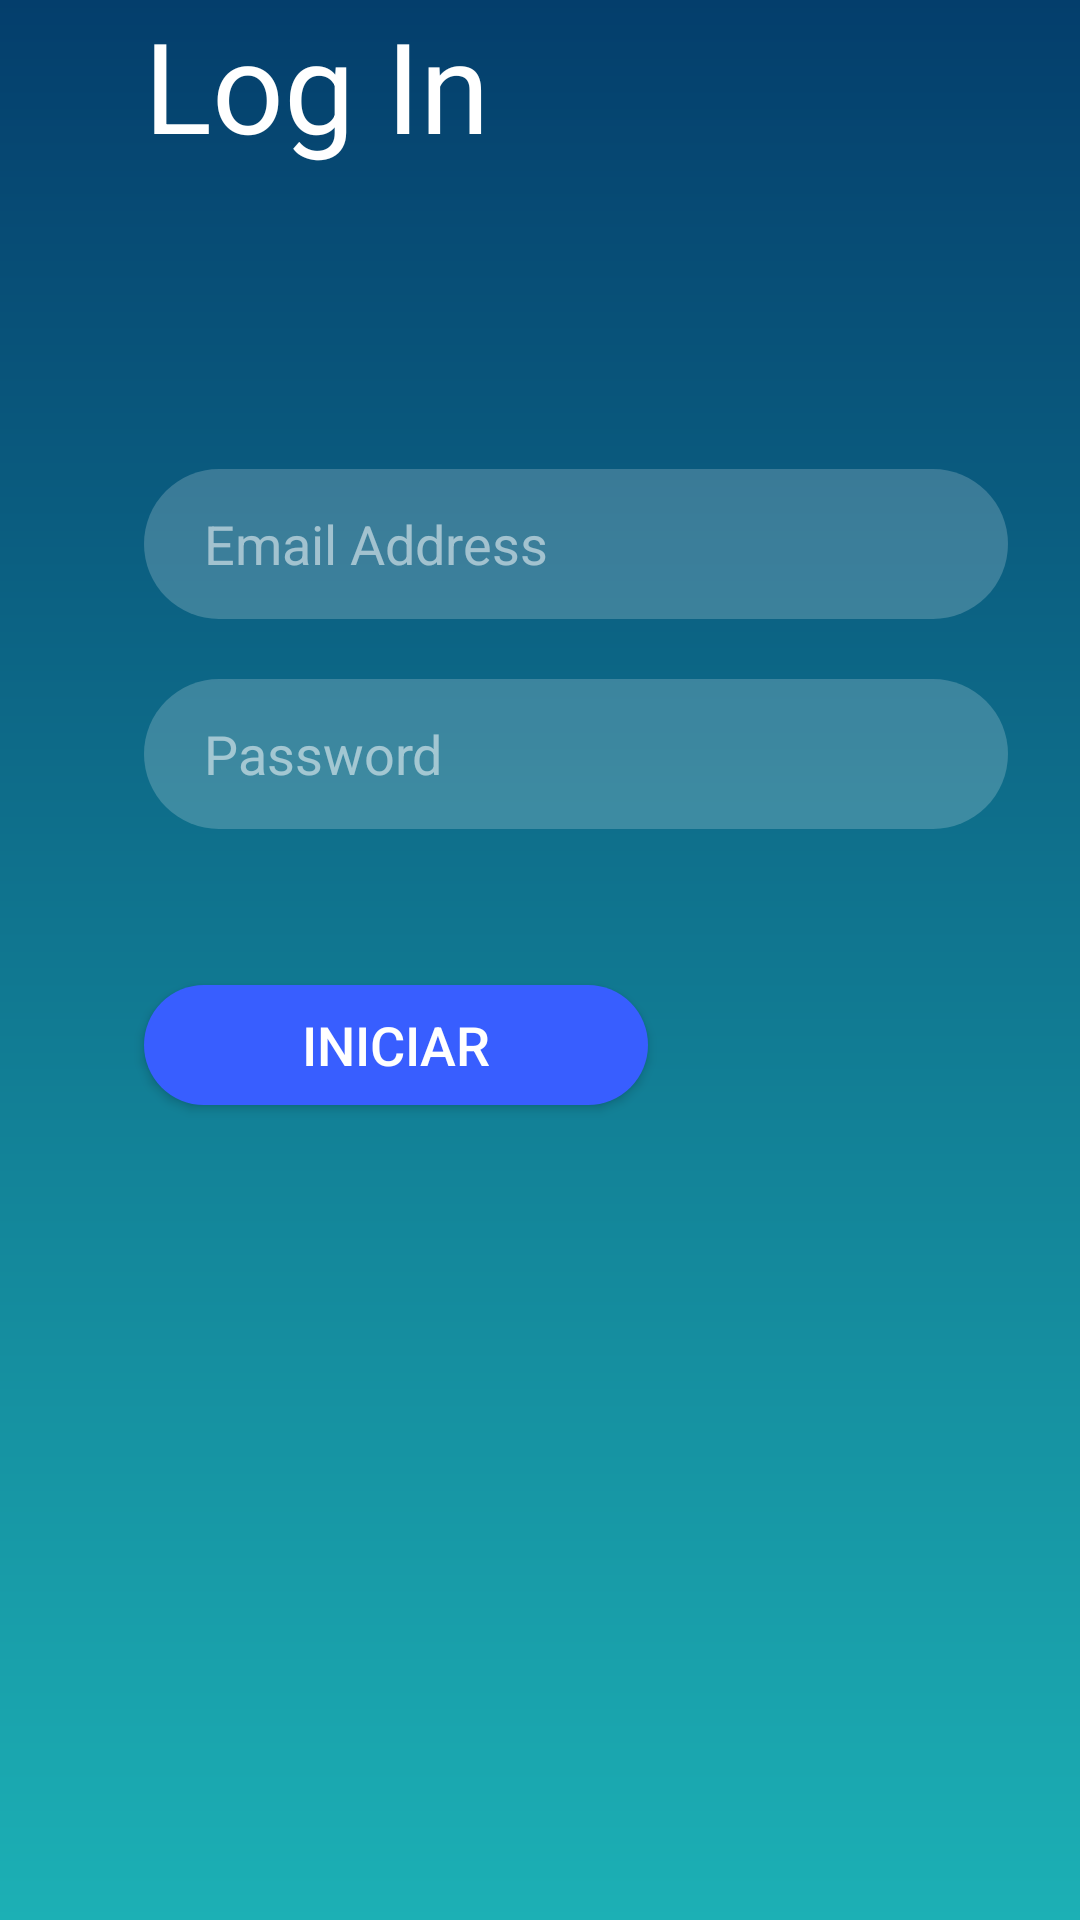

Reconstruct the res/layout file that produces this screen, plus the resources it refers to.
<!-- AndroidManifest.xml: application theme AppTheme -->
<!-- res/layout/activity_iniciar_docente.xml -->
<?xml version="1.0" encoding="utf-8"?>
<android.support.constraint.ConstraintLayout xmlns:android="http://schemas.android.com/apk/res/android"
    xmlns:app="http://schemas.android.com/apk/res-auto"
    xmlns:tools="http://schemas.android.com/tools"
    android:layout_width="match_parent"
    android:layout_height="match_parent"
    android:background="@drawable/fondo_azul"
    tools:context=".IniciarDocente">

    <TextView
        android:id="@+id/textView"
        android:layout_width="wrap_content"
        android:layout_height="wrap_content"
        android:layout_marginStart="48dp"
        android:layout_marginTop="20dp"
        android:lineSpacingExtra="6dp"
        android:text="Log In"
        android:textColor="#FFF"
        android:textSize="42dp"
        app:layout_constraintStart_toStartOf="parent"/>

    <EditText
        android:id="@+id/edtEmail"
        android:layout_width="288dp"
        android:layout_height="50dp"
        android:layout_marginStart="48dp"
        android:layout_marginTop="100dp"
        android:background="@drawable/edt_registro"
        android:hint="Email Address"
        android:paddingBottom="10dp"
        android:paddingLeft="20dp"
        android:paddingTop="10dp"
        android:textColorHint="#87ffffff"
        app:layout_constraintStart_toStartOf="parent"
        app:layout_constraintTop_toBottomOf="@+id/textView"/>

    <EditText
        android:id="@+id/edtPassword"
        android:layout_width="288dp"
        android:layout_height="50dp"
        android:layout_marginStart="48dp"
        android:layout_marginTop="20dp"
        android:background="@drawable/edt_registro"
        android:hint="Password"
        android:paddingBottom="10dp"
        android:paddingLeft="20dp"
        android:paddingTop="10dp"
        android:textColorHint="#87ffffff"
        app:layout_constraintStart_toStartOf="parent"
        app:layout_constraintTop_toBottomOf="@+id/edtEmail"/>

    <Button
        android:id="@+id/btnIniciar"
        android:layout_width="168dp"
        android:layout_height="40dp"
        android:layout_marginStart="48dp"
        android:layout_marginTop="52dp"
        android:background="@drawable/btn_log"
        android:text="INICIAR"
        android:textAllCaps="false"
        android:textColor="#FFF"
        android:textSize="18sp"
        app:layout_constraintStart_toStartOf="parent"
        app:layout_constraintTop_toBottomOf="@+id/edtPassword"
        android:onClick="nextGrupo"/>

</android.support.constraint.ConstraintLayout>
<!-- resources referenced by this layout -->
<resources>
  <!-- drawable btn_log (drawable) -->
  <?xml version="1.0" encoding="utf-8"?>
  <shape xmlns:android="http://schemas.android.com/apk/res/android">
  
      <solid
          android:color="#385EFF"/>
      <corners
          android:radius="200dp"/>
  </shape>
  <!-- drawable edt_registro (drawable) -->
  <?xml version="1.0" encoding="utf-8"?>
  <shape xmlns:android="http://schemas.android.com/apk/res/android">
  
      <solid
          android:color="#32ffffff"/>
      <corners
          android:radius="200dp"/>
  </shape>
  <!-- drawable fondo_azul (drawable) -->
  <?xml version="1.0" encoding="utf-8"?>
  <shape xmlns:android="http://schemas.android.com/apk/res/android">
      <gradient
          android:startColor="#043e6c"
          android:endColor="#1CB0b5"
          android:angle="270"/>
  </shape>
  <style name="AppTheme" parent="Theme.AppCompat.Light.DarkActionBar">
          
          <item name="colorPrimary">@color/colorPrimary</item>
          <item name="colorPrimaryDark">@color/colorSplash</item>
          <item name="colorAccent">@color/colorAccent</item>
      </style>
  <color name="colorPrimary">#008577</color>
  <color name="colorSplash">#043e6c</color>
  <color name="colorAccent">#D81B60</color>
</resources>
